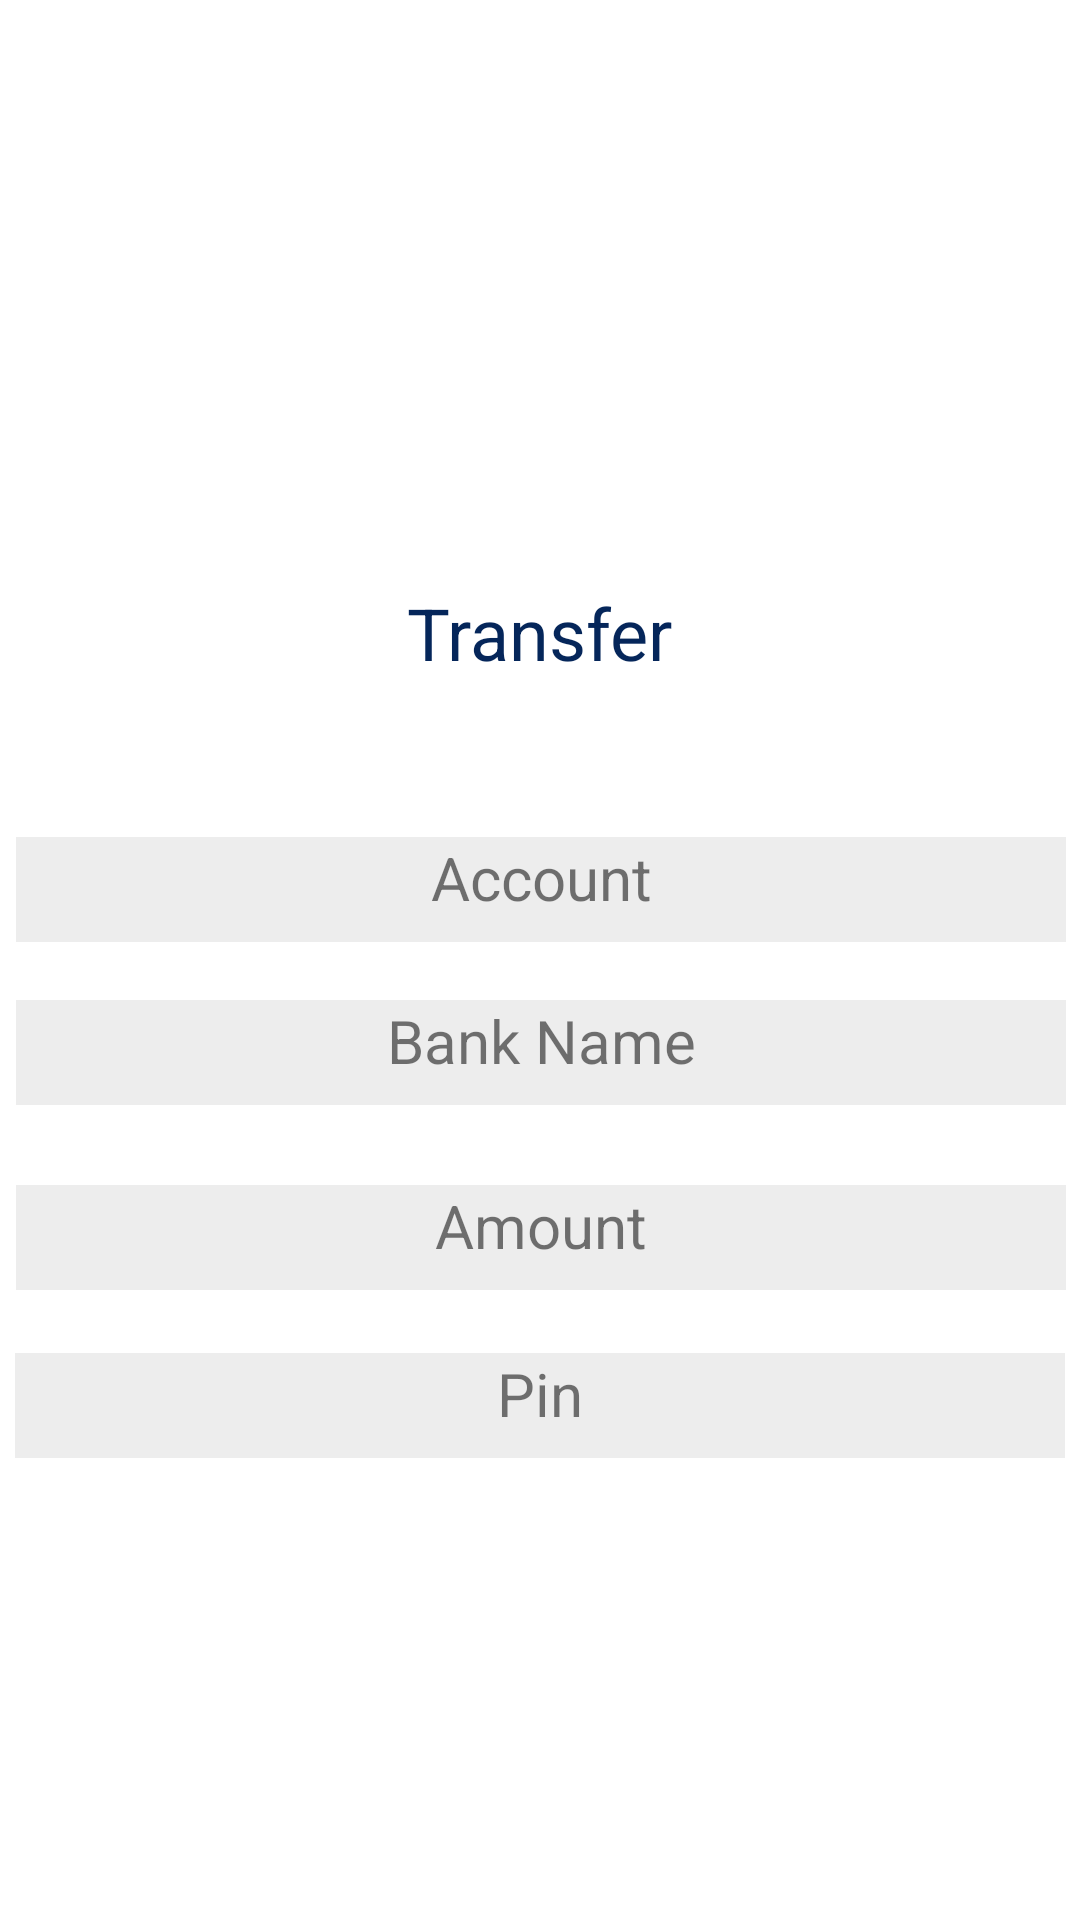

Layout XML and referenced resources for this Android screen:
<!-- AndroidManifest.xml: application theme AppTheme -->
<!-- res/layout/activity_transfer.xml -->
<?xml version="1.0" encoding="utf-8"?>
<androidx.constraintlayout.widget.ConstraintLayout xmlns:android="http://schemas.android.com/apk/res/android"
    xmlns:app="http://schemas.android.com/apk/res-auto"
    xmlns:tools="http://schemas.android.com/tools"
    android:layout_width="match_parent"
    android:layout_height="match_parent"
    tools:context=".ui.slideshow.SlideshowFragment">

    <ImageView
        android:id="@+id/imageView6"
        android:layout_width="164dp"
        android:layout_height="158dp"
        app:layout_constraintBottom_toTopOf="@+id/textView8"
        app:layout_constraintEnd_toEndOf="parent"
        app:layout_constraintHorizontal_bias="0.497"
        app:layout_constraintStart_toStartOf="parent"
        app:layout_constraintTop_toTopOf="parent"
        app:layout_constraintVertical_bias="0.774"
        app:srcCompat="@drawable/dripbank_icon" />

    <TextView
        android:id="@+id/text_slideshow"
        android:layout_width="350dp"
        android:layout_height="35dp"
        android:layout_marginStart="8dp"
        android:layout_marginTop="8dp"
        android:layout_marginEnd="8dp"
        android:background="#EDEDED"
        android:textAlignment="center"
        android:textSize="20sp"
        android:text="@string/account_number"
        app:layout_constraintBottom_toBottomOf="parent"
        app:layout_constraintEnd_toEndOf="parent"
        app:layout_constraintHorizontal_bias="0.488"
        app:layout_constraintStart_toStartOf="parent"
        app:layout_constraintTop_toTopOf="parent"
        app:layout_constraintVertical_bias="0.454" />

    <TextView
        android:id="@+id/text_slideshow2"
        android:layout_width="350dp"
        android:layout_height="35dp"
        android:layout_marginStart="8dp"
        android:layout_marginTop="8dp"
        android:layout_marginEnd="8dp"
        android:background="#EDEDED"
        android:text="Amount"
        android:textAlignment="center"
        android:textSize="20sp"
        app:layout_constraintBottom_toBottomOf="parent"
        app:layout_constraintEnd_toEndOf="parent"
        app:layout_constraintHorizontal_bias="0.488"
        app:layout_constraintStart_toStartOf="parent"
        app:layout_constraintTop_toTopOf="parent"
        app:layout_constraintVertical_bias="0.648" />

    <TextView
        android:id="@+id/text_slideshow4"
        android:layout_width="350dp"
        android:layout_height="35dp"
        android:layout_marginStart="8dp"
        android:layout_marginTop="8dp"
        android:layout_marginEnd="8dp"
        android:background="#EDEDED"
        android:text="Bank Name"
        android:textAlignment="center"
        android:textSize="20sp"
        app:layout_constraintBottom_toBottomOf="parent"
        app:layout_constraintEnd_toEndOf="parent"
        app:layout_constraintHorizontal_bias="0.488"
        app:layout_constraintStart_toStartOf="parent"
        app:layout_constraintTop_toTopOf="parent"
        app:layout_constraintVertical_bias="0.545" />

    <TextView
        android:id="@+id/text_slideshow3"
        android:layout_width="350dp"
        android:layout_height="35dp"
        android:layout_marginTop="8dp"
        android:background="#EDEDED"
        android:text="Pin"
        android:textAlignment="center"
        android:textSize="20sp"
        app:layout_constraintBottom_toBottomOf="parent"
        app:layout_constraintEnd_toEndOf="parent"
        app:layout_constraintHorizontal_bias="0.491"
        app:layout_constraintStart_toStartOf="parent"
        app:layout_constraintTop_toTopOf="parent"
        app:layout_constraintVertical_bias="0.742" />

    <TextView
        android:id="@+id/textView8"
        android:layout_width="212dp"
        android:layout_height="46dp"
        android:text="@string/transfer"
        android:textAlignment="center"
        android:textColor="@color/colorAccent"
        android:textSize="24sp"
        app:layout_constraintBottom_toTopOf="@+id/text_slideshow"
        app:layout_constraintEnd_toEndOf="parent"
        app:layout_constraintHorizontal_bias="0.497"
        app:layout_constraintStart_toStartOf="parent"
        app:layout_constraintTop_toTopOf="parent"
        app:layout_constraintVertical_bias="0.835" />

    <Button
        android:id="@+id/button"
        android:layout_width="wrap_content"
        android:layout_height="40dp"
        android:background="@drawable/btn"
        android:text="Proceed"
        android:textColor="#FFFFFF"
        app:layout_constraintBottom_toBottomOf="parent"
        app:layout_constraintEnd_toEndOf="parent"
        app:layout_constraintStart_toStartOf="parent"
        app:layout_constraintTop_toBottomOf="@+id/text_slideshow3" />
</androidx.constraintlayout.widget.ConstraintLayout>
<!-- resources referenced by this layout -->
<resources>
  <color name="colorAccent">#05265A</color>
  <string name="account_number">Account</string>
  <string name="transfer">Transfer</string>
  <style name="AppTheme" parent="Theme.MaterialComponents.Light">
          
          <item name="colorPrimary">@color/colorPrimary</item>
          <item name="colorPrimaryDark">@color/colorPrimaryDark</item>
          <item name="colorAccent">@color/colorAccent</item>
          <item name="colorError">@color/textInputErrorColor</item>
      </style>
  <color name="colorPrimary">#0888CD</color>
  <color name="colorPrimaryDark">#0D05EA</color>
  <color name="textInputErrorColor">#E31111</color>
</resources>
